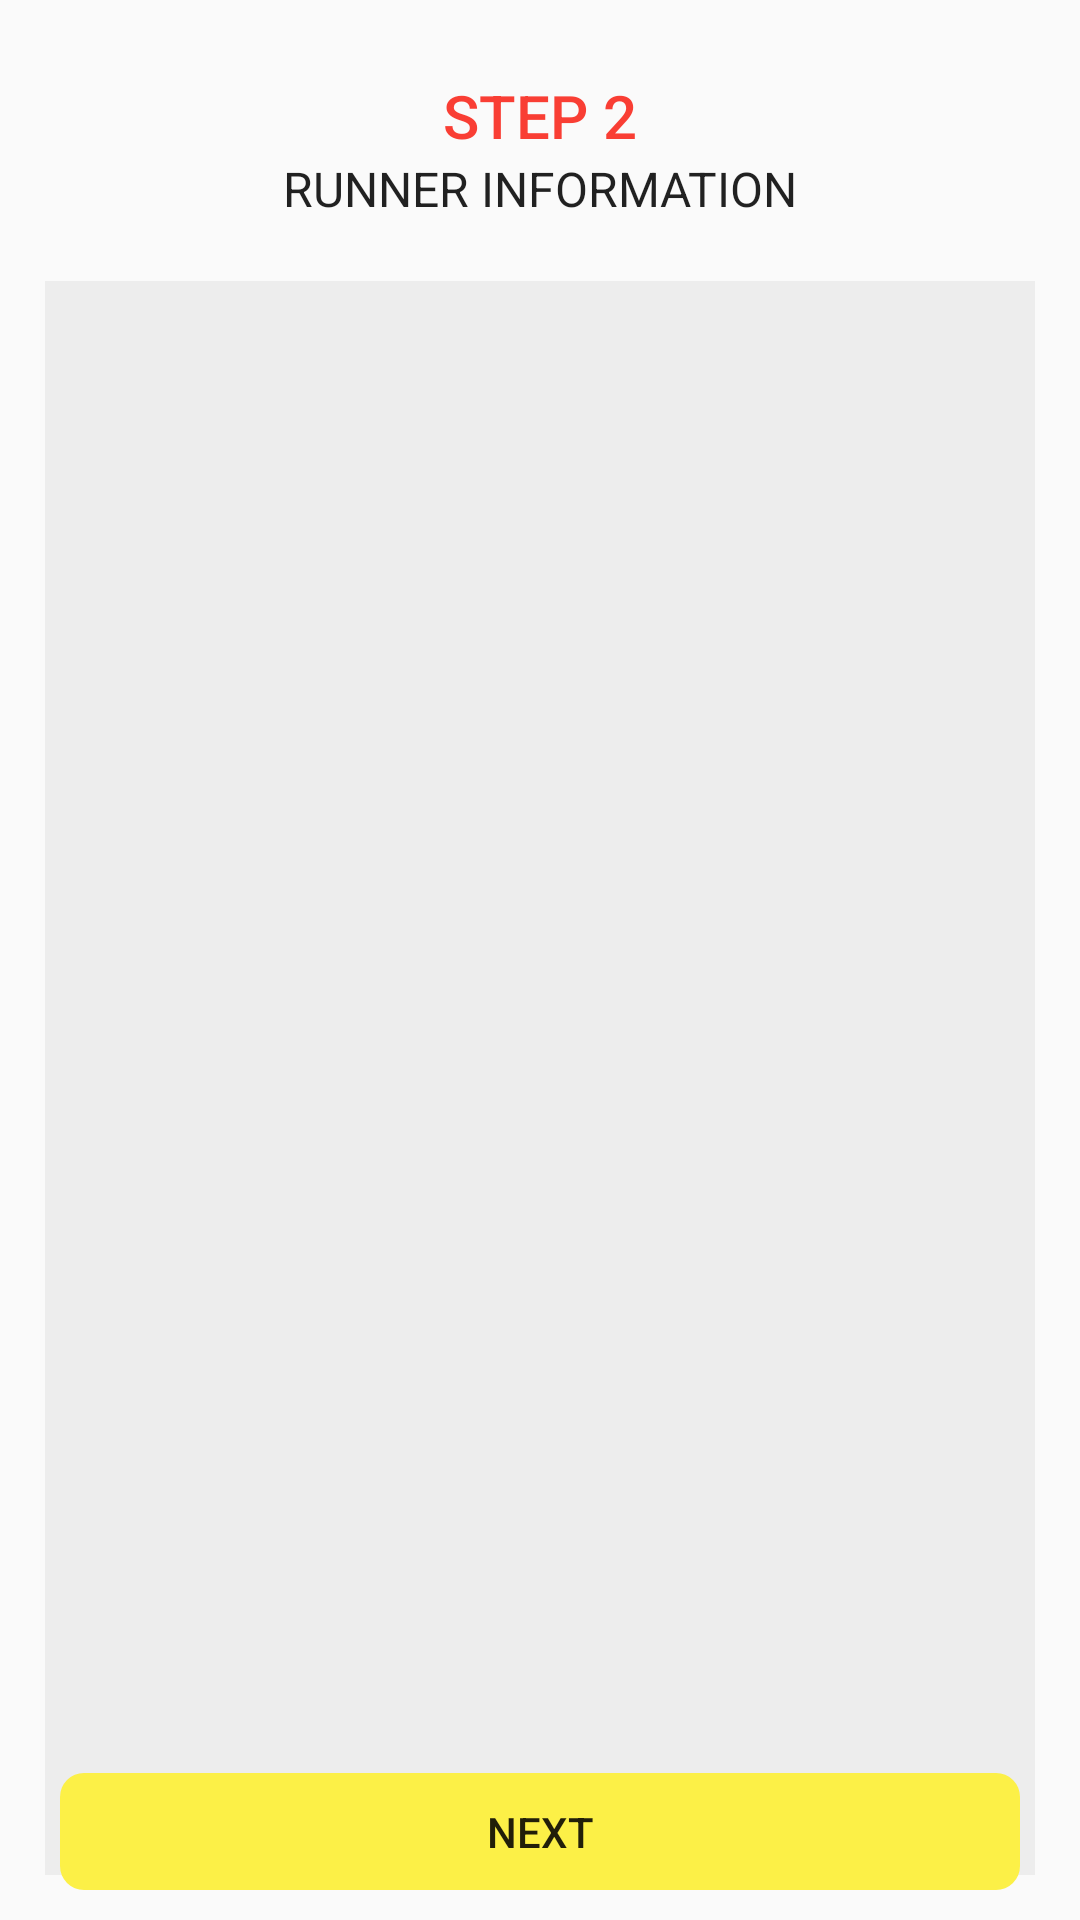

Write the Android layout XML for this screen, with the resource values it uses.
<!-- AndroidManifest.xml: application theme AppTheme -->
<!-- res/layout/activity_transaction_runner_list.xml -->
<?xml version="1.0" encoding="utf-8"?>
<layout xmlns:android="http://schemas.android.com/apk/res/android">


    <data>




        <variable
            name="view"
            type="tip.edu.ph.runrio.ui.upcoming_race.transaction.profiletab.profilefragment.ProfileView" />

    </data>

    <android.support.design.widget.CoordinatorLayout xmlns:app="http://schemas.android.com/apk/res-auto"
        xmlns:tools="http://schemas.android.com/tools"
        android:layout_width="match_parent"
        android:layout_height="match_parent"
        tools:context=".ui.admin.list.AdminListActivity">

    <LinearLayout
    android:layout_width="match_parent"
    android:layout_height="match_parent"
        android:padding="15dp"
    android:orientation="vertical">

        <TextView
            android:layout_width="match_parent"
            android:layout_height="wrap_content"
            android:layout_marginTop="10dp"
            android:gravity="center"
            android:text="STEP 2"
            android:textAppearance="@style/TextAppearance.AppCompat.Title"
            android:textColor="@color/colorPrimary" />



        <TextView
            android:layout_width="match_parent"
            android:layout_height="wrap_content"
            android:gravity="center"
            android:text="RUNNER INFORMATION"
            android:textAppearance="@style/Base.TextAppearance.AppCompat.Subhead" />


        <android.support.v7.widget.RecyclerView
            android:layout_marginTop="20dp"
                android:id="@+id/recycler_view"
            android:background="#ededed"
                android:layout_width="match_parent"
                android:layout_height="match_parent" />

</LinearLayout>
        <TextView
            android:layout_width="match_parent"
            android:layout_height="wrap_content"
            android:layout_marginBottom="10dp"
            android:layout_marginLeft="20dp"
            android:layout_marginRight="20dp"
            android:gravity="center"
            android:layout_gravity="bottom"
            android:background="@drawable/button_rounded_slight_accent"
            android:padding="10dp"
            android:onClick="@{() -> view.onSaveChoices()}"
            android:text="Next"
            android:textAppearance="@style/TextAppearance.AppCompat.Button" />

    </android.support.design.widget.CoordinatorLayout>

</layout>
<!-- resources referenced by this layout -->
<resources>
  <color name="colorPrimary">#f93e34</color>
  <!-- drawable button_rounded_slight_accent (drawable) -->
  <?xml version="1.0" encoding="utf-8"?>
  <selector xmlns:android="http://schemas.android.com/apk/res/android">
      
      <item android:state_focused="true" android:state_pressed="false">
  
          <shape
              xmlns:android="http://schemas.android.com/apk/res/android">
  
              <corners android:radius="8dp" />
              <solid android:color="@color/colorPrimaryDark" />
  
          </shape>
      </item>
      
      <item android:state_focused="true" android:state_pressed="true">
  
          <shape xmlns:android="http://schemas.android.com/apk/res/android">
  
              <corners android:radius="8dp" />
              <solid android:color="@color/colorAccentDark" />
  
          </shape>
      </item>
  
  
      
      <item android:state_focused="false" android:state_pressed="true">
  
          <shape xmlns:android="http://schemas.android.com/apk/res/android">
  
              <corners android:radius="8dp" />
              <solid android:color="@color/colorAccentDark" />
  
          </shape>
      </item>
      
  
      <item>
  
          <shape xmlns:android="http://schemas.android.com/apk/res/android">
  
              <corners android:radius="8dp" />
              <solid android:color="@color/colorAccent" />
  
          </shape>
      </item>
  
  </selector>
  <style name="AppTheme" parent="Theme.AppCompat.Light.DarkActionBar">
          
          <item name="colorPrimary">@color/colorPrimary</item>
          <item name="colorPrimaryDark">@color/colorPrimaryDark</item>
          <item name="colorAccent">@color/colorAccent</item>
      </style>
  <color name="colorPrimaryDark">#dc372e</color>
  <color name="colorAccentDark">#d1c73c</color>
  <color name="colorAccent">#fcf047</color>
</resources>
